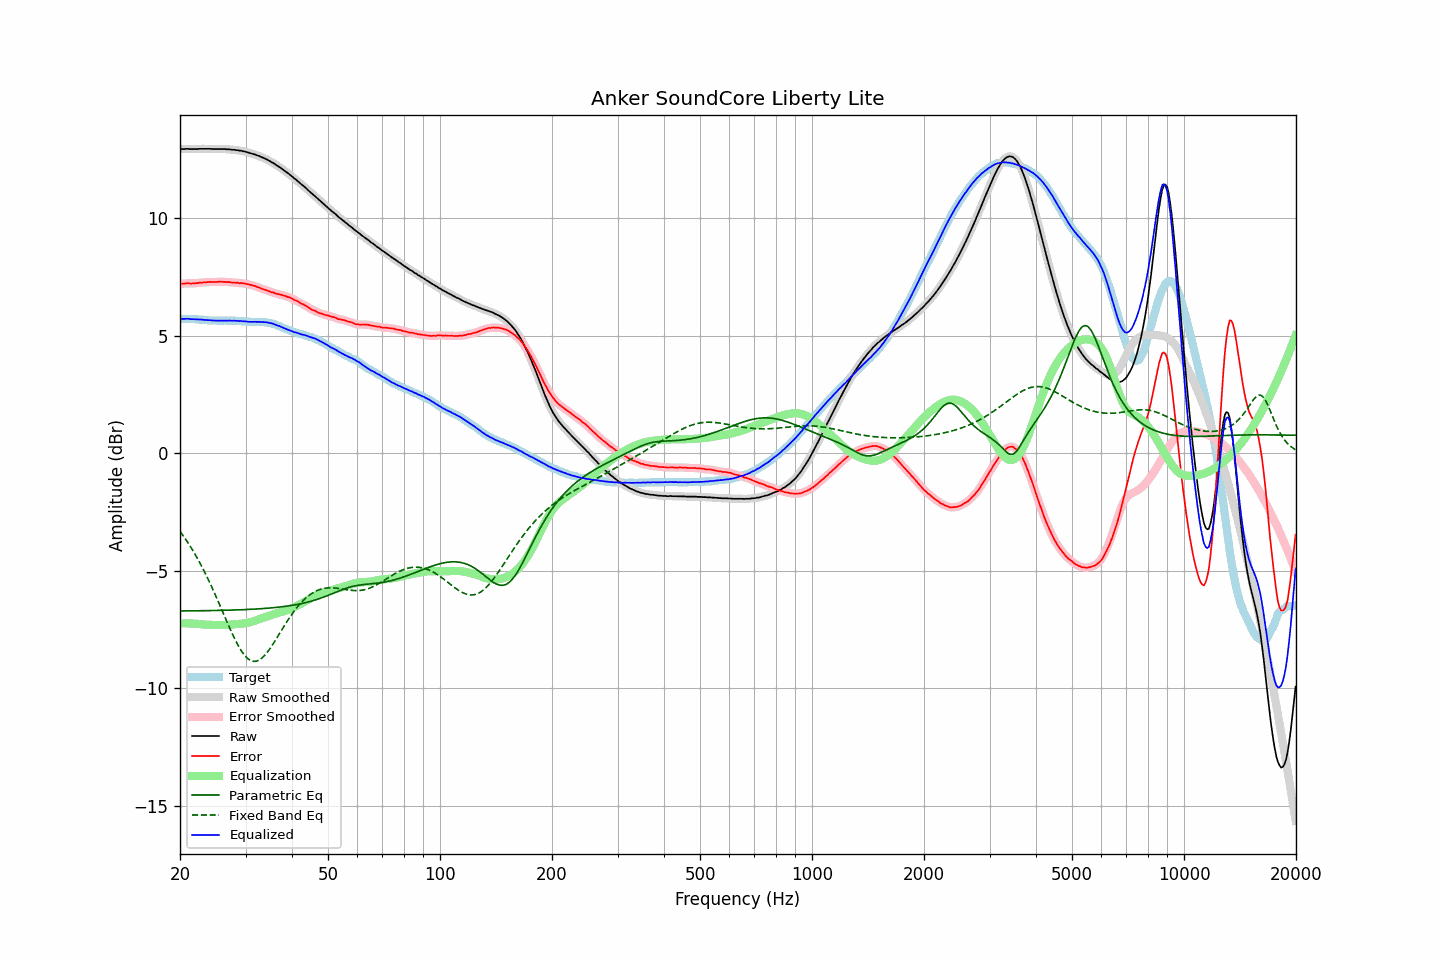

Data behind this chart, as committed beside it:
frequency, raw, error, smoothed, error_smoothed, equalization, parametric_eq, fixed_band_eq, equalized_raw, equalized_smoothed, target
20.00, 12.95, 7.22, 12.95, 7.22, -7.23, -6.70, -3.32, 5.73, 5.72, 5.73
20.20, 12.95, 7.22, 12.95, 7.22, -7.23, -6.70, -3.41, 5.73, 5.73, 5.73
20.40, 12.95, 7.22, 12.95, 7.23, -7.23, -6.70, -3.50, 5.73, 5.73, 5.73
20.61, 12.95, 7.22, 12.96, 7.23, -7.23, -6.70, -3.60, 5.72, 5.73, 5.73
20.81, 12.96, 7.24, 12.96, 7.24, -7.23, -6.70, -3.70, 5.73, 5.73, 5.72
21.02, 12.96, 7.24, 12.96, 7.24, -7.23, -6.70, -3.80, 5.73, 5.73, 5.72
21.23, 12.95, 7.23, 12.96, 7.24, -7.23, -6.70, -3.91, 5.72, 5.72, 5.72
21.44, 12.95, 7.23, 12.95, 7.23, -7.24, -6.70, -4.02, 5.72, 5.72, 5.73
21.66, 12.95, 7.24, 12.95, 7.23, -7.24, -6.70, -4.13, 5.71, 5.71, 5.72
21.87, 12.95, 7.24, 12.95, 7.24, -7.24, -6.70, -4.25, 5.71, 5.71, 5.72
22.09, 12.95, 7.25, 12.95, 7.24, -7.25, -6.70, -4.36, 5.71, 5.71, 5.71
22.31, 12.95, 7.25, 12.95, 7.25, -7.25, -6.69, -4.49, 5.70, 5.70, 5.70
22.54, 12.96, 7.27, 12.96, 7.26, -7.26, -6.69, -4.61, 5.70, 5.70, 5.69
22.76, 12.96, 7.27, 12.96, 7.27, -7.26, -6.69, -4.74, 5.70, 5.70, 5.69
22.99, 12.96, 7.27, 12.96, 7.27, -7.27, -6.69, -4.87, 5.69, 5.69, 5.69
23.22, 12.96, 7.28, 12.96, 7.28, -7.28, -6.69, -5.00, 5.68, 5.68, 5.68
23.45, 12.96, 7.28, 12.96, 7.28, -7.28, -6.69, -5.14, 5.68, 5.68, 5.68
23.69, 12.96, 7.29, 12.96, 7.29, -7.29, -6.69, -5.28, 5.67, 5.67, 5.67
23.92, 12.96, 7.30, 12.96, 7.30, -7.29, -6.69, -5.42, 5.67, 5.67, 5.66
24.16, 12.96, 7.30, 12.96, 7.30, -7.29, -6.69, -5.57, 5.67, 5.66, 5.66
24.40, 12.95, 7.29, 12.95, 7.30, -7.30, -6.69, -5.72, 5.66, 5.66, 5.66
24.65, 12.95, 7.29, 12.95, 7.29, -7.30, -6.68, -5.87, 5.65, 5.65, 5.66
24.89, 12.95, 7.29, 12.95, 7.29, -7.30, -6.68, -6.02, 5.65, 5.65, 5.66
25.14, 12.95, 7.29, 12.95, 7.30, -7.30, -6.68, -6.18, 5.65, 5.65, 5.66
25.39, 12.95, 7.31, 12.95, 7.30, -7.30, -6.68, -6.34, 5.65, 5.65, 5.65
25.65, 12.95, 7.31, 12.95, 7.30, -7.30, -6.68, -6.49, 5.65, 5.65, 5.65
25.91, 12.95, 7.31, 12.95, 7.31, -7.30, -6.68, -6.65, 5.65, 5.65, 5.64
26.16, 12.95, 7.30, 12.95, 7.30, -7.30, -6.67, -6.81, 5.65, 5.65, 5.65
26.43, 12.95, 7.30, 12.95, 7.30, -7.30, -6.67, -6.97, 5.65, 5.65, 5.65
26.69, 12.94, 7.29, 12.95, 7.29, -7.29, -6.67, -7.13, 5.65, 5.65, 5.65
26.96, 12.94, 7.29, 12.94, 7.29, -7.29, -6.67, -7.29, 5.65, 5.65, 5.65
27.23, 12.94, 7.29, 12.93, 7.28, -7.28, -6.67, -7.44, 5.66, 5.65, 5.65
27.50, 12.92, 7.27, 12.93, 7.28, -7.28, -6.67, -7.59, 5.64, 5.65, 5.65
27.77, 12.92, 7.26, 12.92, 7.27, -7.27, -6.66, -7.74, 5.65, 5.65, 5.66
28.05, 12.92, 7.28, 12.91, 7.27, -7.27, -6.66, -7.88, 5.65, 5.65, 5.65
28.33, 12.90, 7.26, 12.91, 7.26, -7.26, -6.66, -8.02, 5.64, 5.64, 5.64
28.62, 12.90, 7.27, 12.90, 7.26, -7.26, -6.66, -8.15, 5.64, 5.64, 5.63
28.90, 12.88, 7.24, 12.89, 7.25, -7.25, -6.65, -8.27, 5.63, 5.63, 5.64
29.19, 12.88, 7.25, 12.88, 7.25, -7.25, -6.65, -8.38, 5.64, 5.63, 5.63
29.48, 12.86, 7.24, 12.86, 7.24, -7.24, -6.65, -8.48, 5.62, 5.63, 5.62
29.78, 12.85, 7.23, 12.85, 7.23, -7.23, -6.65, -8.58, 5.62, 5.62, 5.62
30.08, 12.83, 7.22, 12.83, 7.22, -7.22, -6.64, -8.65, 5.61, 5.61, 5.62
30.38, 12.81, 7.21, 12.81, 7.20, -7.20, -6.64, -8.72, 5.61, 5.61, 5.60
30.68, 12.79, 7.19, 12.79, 7.19, -7.19, -6.64, -8.77, 5.60, 5.60, 5.60
30.99, 12.77, 7.17, 12.77, 7.17, -7.17, -6.63, -8.81, 5.60, 5.60, 5.60
31.30, 12.75, 7.15, 12.75, 7.15, -7.15, -6.63, -8.83, 5.60, 5.60, 5.60
31.61, 12.73, 7.13, 12.73, 7.13, -7.13, -6.62, -8.85, 5.60, 5.60, 5.60
31.93, 12.71, 7.12, 12.71, 7.11, -7.11, -6.62, -8.84, 5.60, 5.60, 5.60
32.24, 12.68, 7.08, 12.69, 7.09, -7.09, -6.62, -8.83, 5.60, 5.60, 5.60
32.57, 12.66, 7.07, 12.66, 7.06, -7.06, -6.61, -8.80, 5.60, 5.60, 5.59
32.89, 12.63, 7.03, 12.63, 7.03, -7.04, -6.61, -8.76, 5.60, 5.59, 5.60
33.22, 12.60, 7.01, 12.60, 7.01, -7.01, -6.60, -8.70, 5.59, 5.59, 5.60
33.55, 12.57, 6.98, 12.57, 6.98, -6.98, -6.60, -8.64, 5.59, 5.59, 5.59
33.89, 12.54, 6.96, 12.54, 6.96, -6.96, -6.59, -8.57, 5.58, 5.58, 5.58
34.23, 12.51, 6.94, 12.51, 6.94, -6.93, -6.59, -8.49, 5.58, 5.57, 5.57
34.57, 12.47, 6.91, 12.47, 6.91, -6.91, -6.58, -8.40, 5.56, 5.56, 5.57
34.92, 12.43, 6.89, 12.43, 6.89, -6.89, -6.58, -8.30, 5.55, 5.55, 5.54
35.27, 12.39, 6.85, 12.40, 6.86, -6.86, -6.57, -8.20, 5.53, 5.53, 5.54
35.62, 12.36, 6.85, 12.35, 6.84, -6.84, -6.56, -8.10, 5.52, 5.51, 5.51
35.97, 12.31, 6.82, 12.31, 6.82, -6.82, -6.56, -7.99, 5.49, 5.49, 5.49
... 635 more rows
